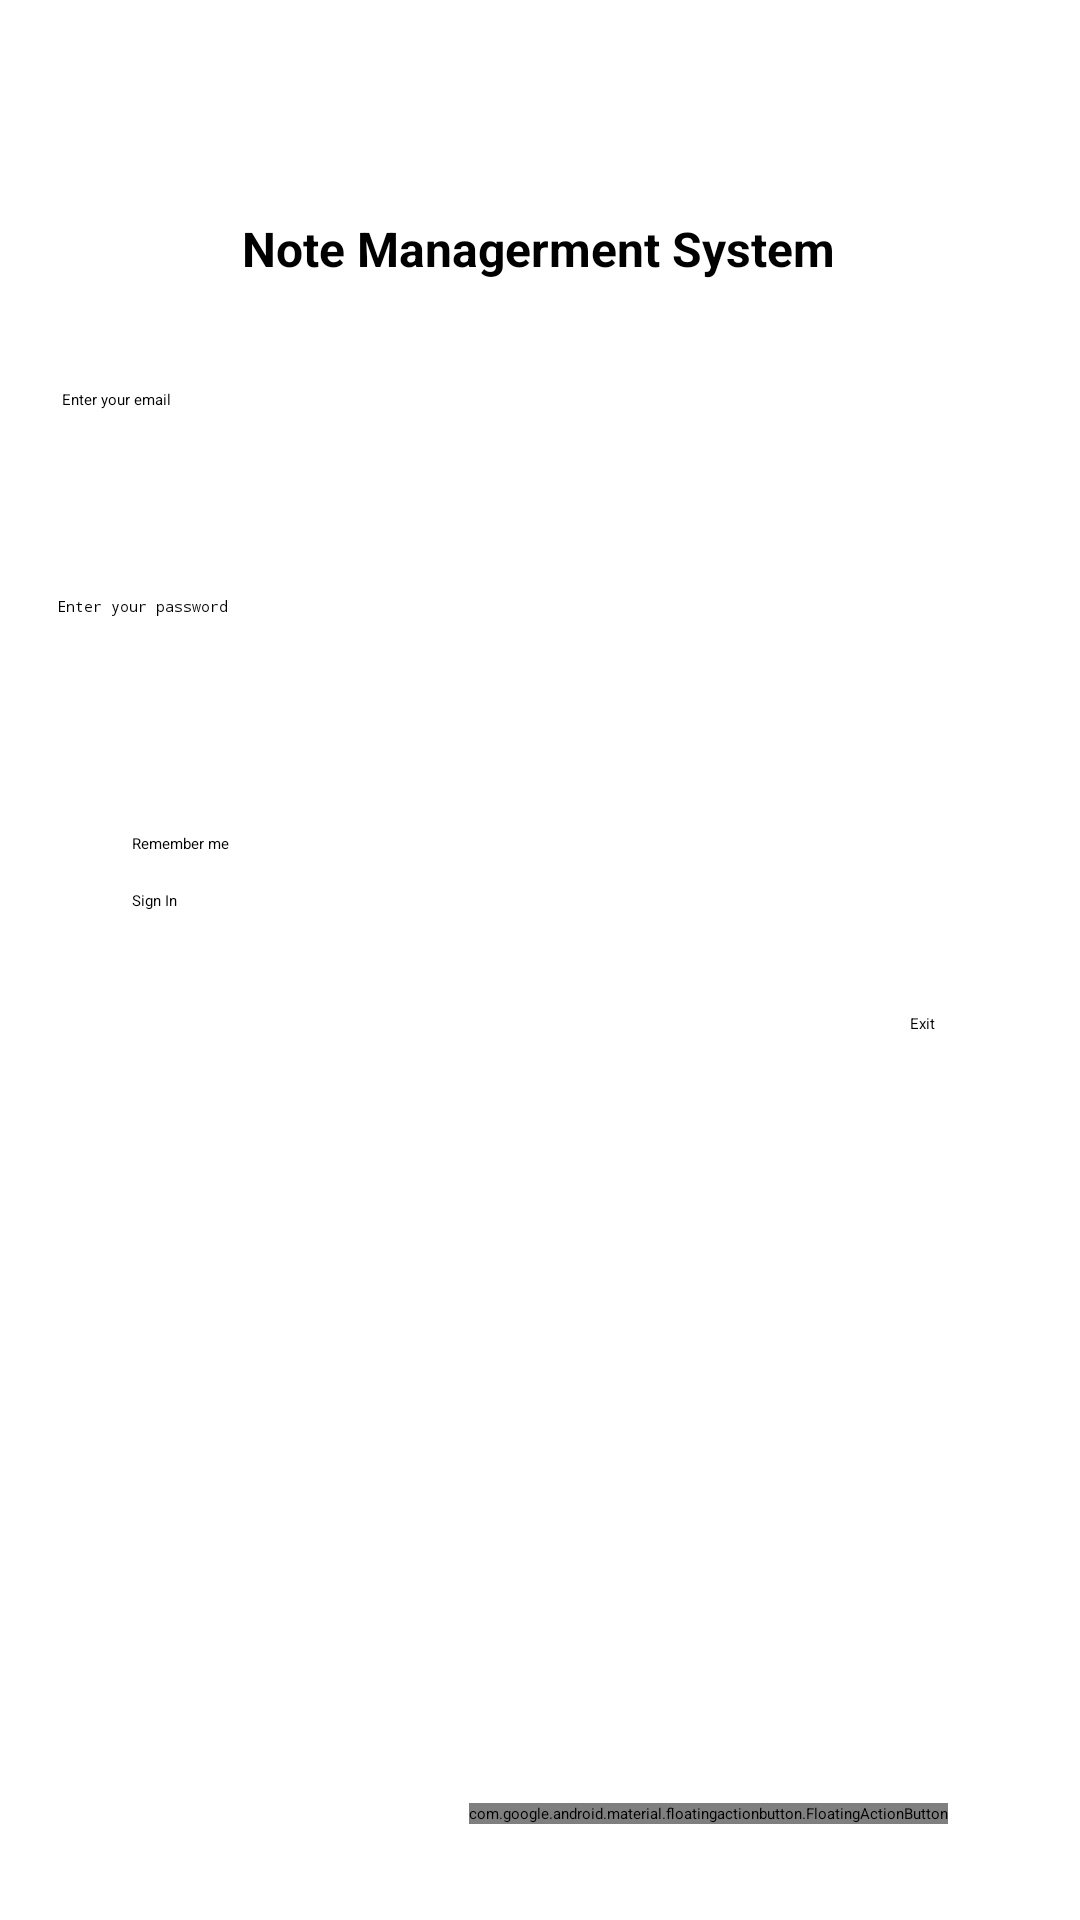

This screen was rendered from an Android layout file. Write that file and the resources it references.
<!-- AndroidManifest.xml: application theme Theme.NoteApplication -->
<!-- res/layout/activity_login.xml -->
<?xml version="1.0" encoding="utf-8"?>
<androidx.constraintlayout.widget.ConstraintLayout xmlns:android="http://schemas.android.com/apk/res/android"
    xmlns:app="http://schemas.android.com/apk/res-auto"
    xmlns:tools="http://schemas.android.com/tools"
    android:layout_width="match_parent"
    android:layout_height="match_parent"
    tools:context=".LoginActivity">

    <EditText
        android:id="@+id/text_email"
        android:layout_width="319dp"
        android:layout_height="45dp"
        android:layout_marginTop="36dp"
        android:ems="10"
        android:hint="Enter your email"
        android:inputType="textEmailAddress"
        android:maxLines="1"
        app:layout_constraintEnd_toEndOf="parent"
        app:layout_constraintStart_toStartOf="parent"
        app:layout_constraintTop_toBottomOf="@+id/textView" />

    <TextView
        android:id="@+id/textView"
        android:layout_width="wrap_content"
        android:layout_height="wrap_content"
        android:layout_marginTop="72dp"
        android:text="Note Managerment System"
        android:textSize="16sp"
        android:textStyle="bold"
        app:layout_constraintEnd_toEndOf="parent"
        app:layout_constraintHorizontal_bias="0.497"
        app:layout_constraintStart_toStartOf="parent"
        app:layout_constraintTop_toTopOf="parent" />

    <EditText
        android:id="@+id/text_pass"
        android:layout_width="322dp"
        android:layout_height="43dp"
        android:layout_marginTop="24dp"
        android:ems="10"
        android:hint="Enter your password"
        android:inputType="textPassword"
        android:maxLines="1"
        app:layout_constraintEnd_toEndOf="parent"
        app:layout_constraintStart_toStartOf="parent"
        app:layout_constraintTop_toBottomOf="@+id/text_email" />

    <CheckBox
        android:id="@+id/cb_remember"
        android:layout_width="wrap_content"
        android:layout_height="wrap_content"
        android:layout_marginStart="44dp"
        android:layout_marginLeft="44dp"
        android:layout_marginTop="36dp"
        android:text="Remember me"
        app:layout_constraintStart_toStartOf="parent"
        app:layout_constraintTop_toBottomOf="@+id/text_pass" />

    <Button
        android:id="@+id/btn_signin"
        android:layout_width="wrap_content"
        android:layout_height="wrap_content"
        android:layout_marginStart="44dp"
        android:layout_marginLeft="44dp"
        android:layout_marginTop="12dp"
        android:text="Sign In"
        android:textAllCaps="false"
        android:textColor="#000000"
        app:backgroundTint="#A19A9A"
        app:layout_constraintStart_toStartOf="parent"
        app:layout_constraintTop_toBottomOf="@+id/cb_remember"
        app:rippleColor="#6A6A6A" />

    <Button
        android:id="@+id/btn_exit"
        android:layout_width="wrap_content"
        android:layout_height="wrap_content"
        android:layout_marginTop="96dp"
        android:text="Exit"
        android:textAllCaps="false"
        android:textColor="#000000"
        app:backgroundTint="#A19A9A"
        app:layout_constraintEnd_toEndOf="parent"
        app:layout_constraintHorizontal_bias="0.863"
        app:layout_constraintStart_toStartOf="parent"
        app:layout_constraintTop_toBottomOf="@+id/text_pass" />

    <com.google.android.material.floatingactionbutton.FloatingActionButton
        android:id="@+id/floating_btn_signup"
        android:layout_width="wrap_content"
        android:layout_height="wrap_content"
        android:layout_marginEnd="44dp"
        android:layout_marginRight="44dp"
        android:layout_marginBottom="32dp"
        android:clickable="true"
        app:backgroundTint="#FF00A3"
        app:layout_constraintBottom_toBottomOf="parent"
        app:layout_constraintEnd_toEndOf="parent"
        app:srcCompat="@android:drawable/ic_input_add" />

</androidx.constraintlayout.widget.ConstraintLayout>
<!-- resources referenced by this layout -->
<resources>

</resources>
